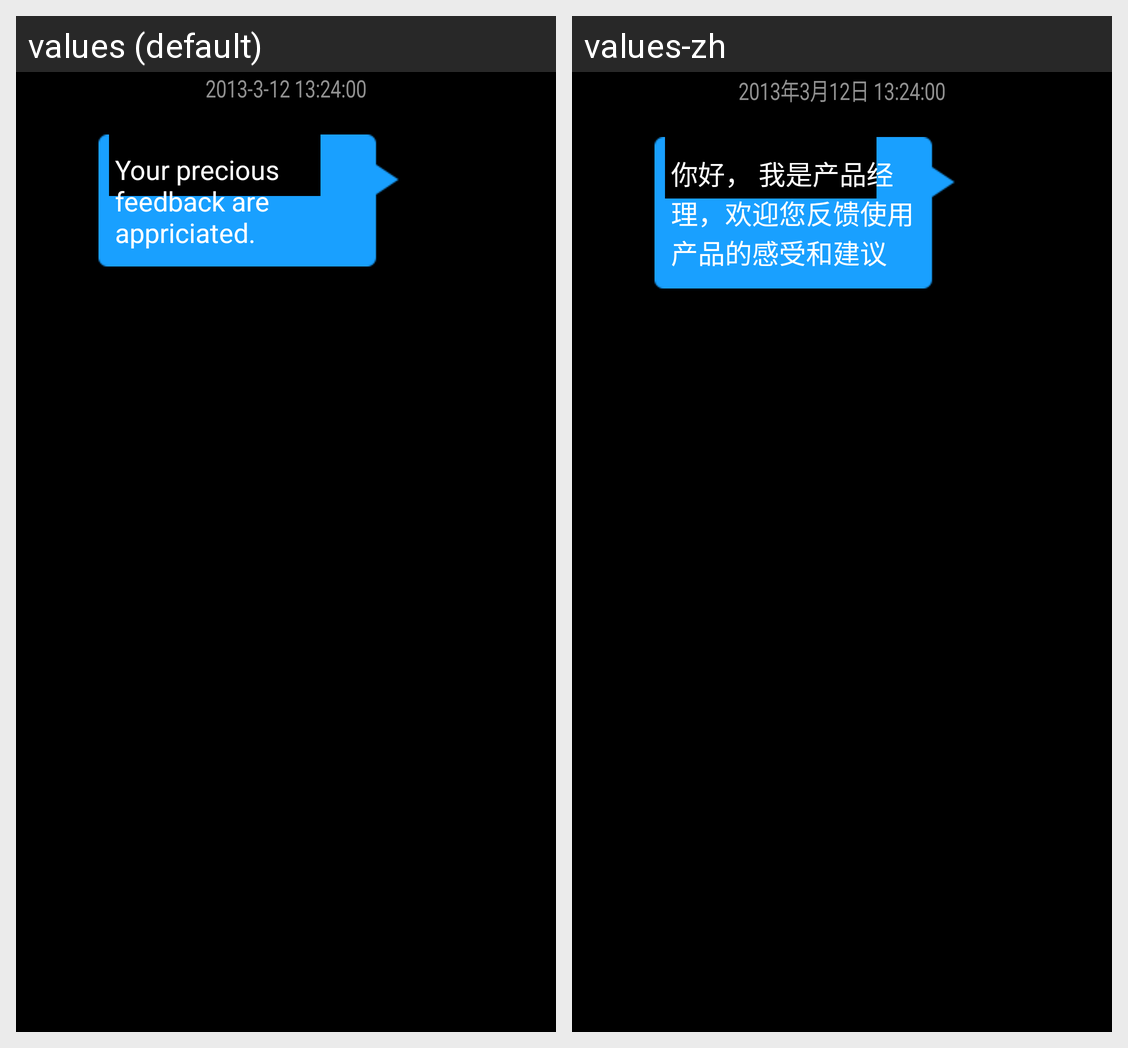

Strings drawn on this Android screen and how each of the app's shown locales translates them:
Android screen res/layout/umeng_fb_list_item.xml rendered under 2 locales, left to right: values (default), values-zh. Device: Nexus 5 (rendered at 1080×1920; each locale shown at half size, 540×960, under a caption strip naming it); theme Theme.SlideInAndSlideOut.
Strings drawn on this screen, with the default value and each locale's value (text and hints the layout hard-codes, and strings that could not be matched under every locale, appear in the picture but are not listed):

umeng_fb_reply_date_default
  values: 2013-3-12 13:24:00
  values-zh: 2013年3月12日 13:24:00

umeng_fb_reply_content_default
  values: Your precious feedback are appriciated.
  values-zh: 你好， 我是产品经理，欢迎您反馈使用产品的感受和建议
